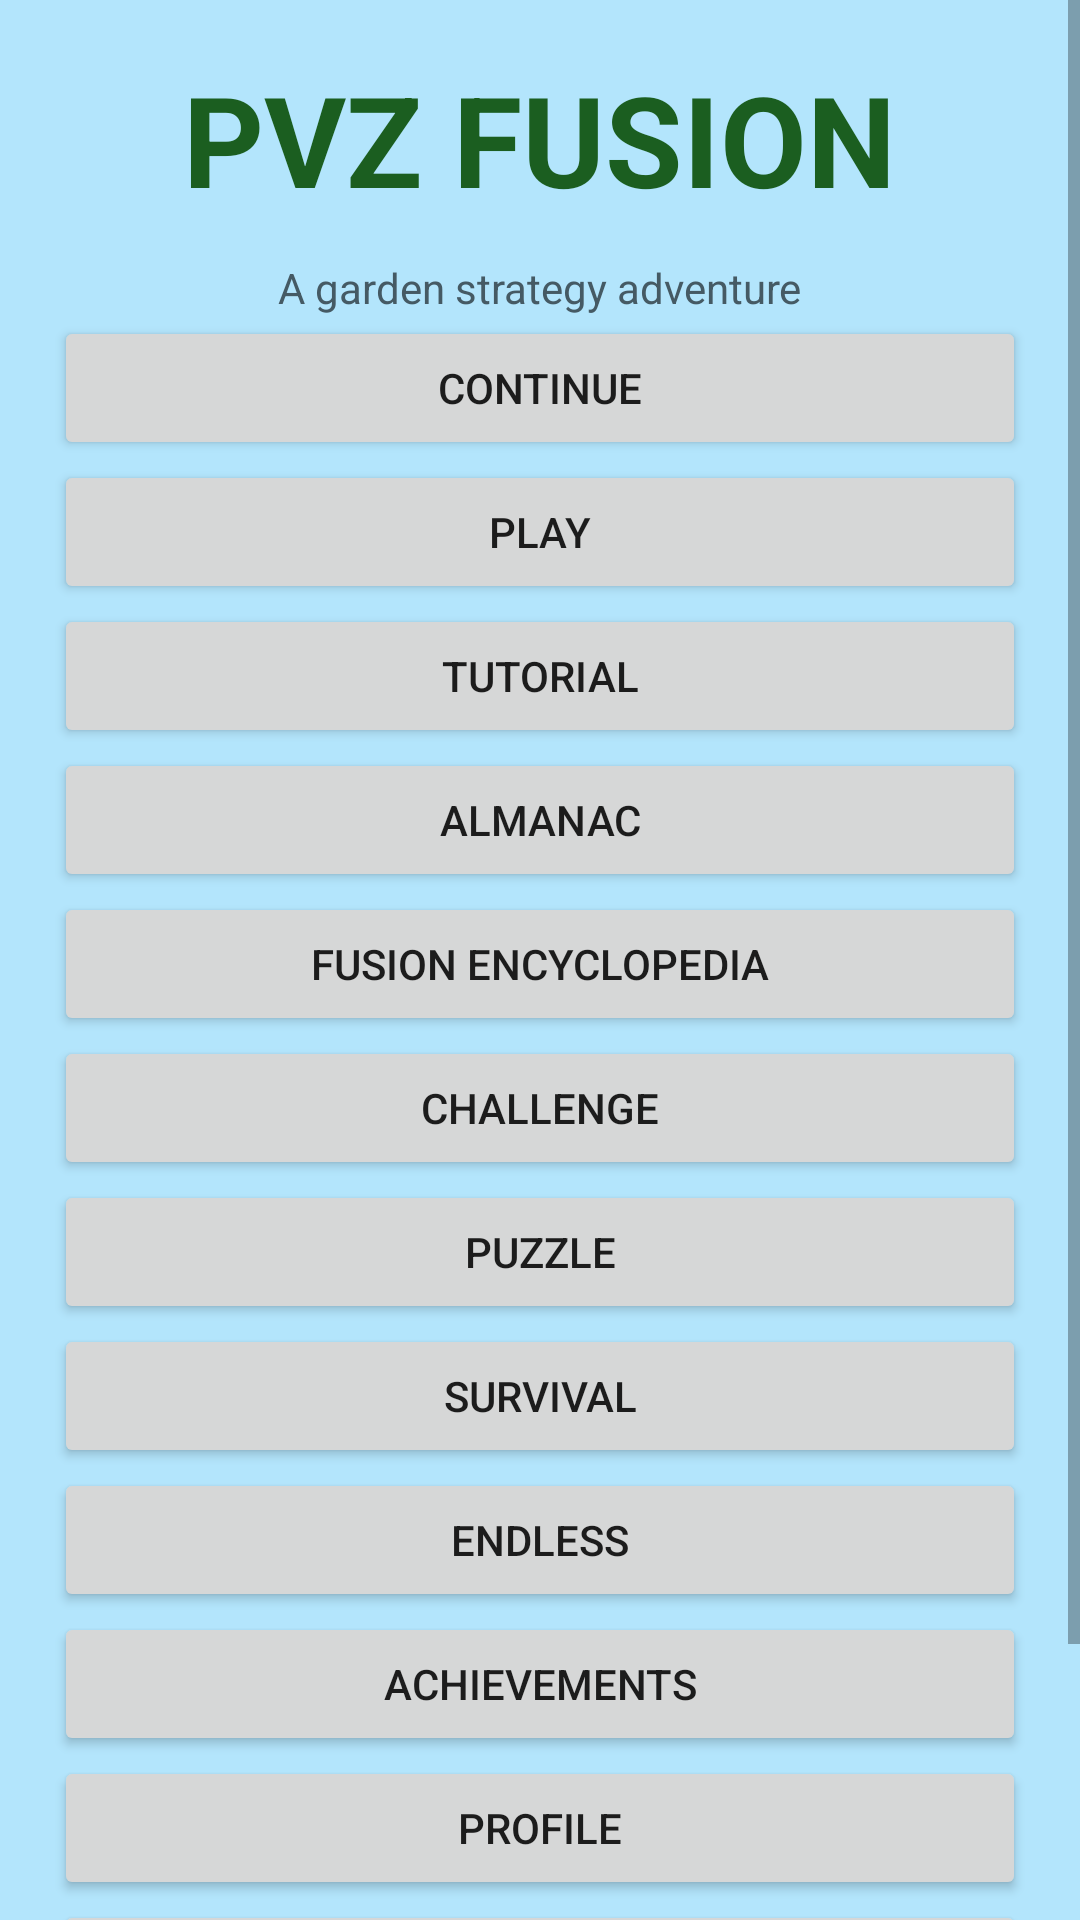

Write the Android layout XML for this screen, with the resource values it uses.
<!-- AndroidManifest.xml: application theme Theme.PvZFusion -->
<!-- res/layout/activity_main.xml -->
<?xml version="1.0" encoding="utf-8"?>
<ScrollView xmlns:android="http://schemas.android.com/apk/res/android" android:background="#B3E5FC" android:layout_width="match_parent" android:layout_height="match_parent"><LinearLayout android:orientation="vertical" android:gravity="center" android:padding="18dp" android:layout_width="match_parent" android:layout_height="wrap_content"><TextView android:text="PVZ FUSION" android:textSize="42sp" android:textStyle="bold" android:textColor="#1B5E20" android:layout_marginBottom="12dp" android:layout_width="wrap_content" android:layout_height="wrap_content"/><TextView android:text="A garden strategy adventure" android:textColor="#455A64" android:layout_width="wrap_content" android:layout_height="wrap_content"/><Button android:id="@+id/btn_continue" android:text="Continue" android:layout_width="match_parent" android:layout_height="wrap_content"/><Button android:id="@+id/btn_play" android:text="Play" android:layout_width="match_parent" android:layout_height="wrap_content"/><Button android:id="@+id/btn_tutorial" android:text="Tutorial" android:layout_width="match_parent" android:layout_height="wrap_content"/><Button android:id="@+id/btn_almanac" android:text="Almanac" android:layout_width="match_parent" android:layout_height="wrap_content"/><Button android:id="@+id/btn_fusion" android:text="Fusion Encyclopedia" android:layout_width="match_parent" android:layout_height="wrap_content"/><Button android:id="@+id/btn_challenge" android:text="Challenge" android:layout_width="match_parent" android:layout_height="wrap_content"/><Button android:id="@+id/btn_puzzle" android:text="Puzzle" android:layout_width="match_parent" android:layout_height="wrap_content"/><Button android:id="@+id/btn_survival" android:text="Survival" android:layout_width="match_parent" android:layout_height="wrap_content"/><Button android:id="@+id/btn_endless" android:text="Endless" android:layout_width="match_parent" android:layout_height="wrap_content"/><Button android:id="@+id/btn_achievements" android:text="Achievements" android:layout_width="match_parent" android:layout_height="wrap_content"/><Button android:id="@+id/btn_profile" android:text="Profile" android:layout_width="match_parent" android:layout_height="wrap_content"/><Button android:id="@+id/btn_settings" android:text="Settings" android:layout_width="match_parent" android:layout_height="wrap_content"/><Button android:id="@+id/btn_backup" android:text="Save &amp; Backup Manager" android:layout_width="match_parent" android:layout_height="wrap_content"/></LinearLayout></ScrollView>
<!-- resources referenced by this layout -->
<resources>
  <style name="Theme.PvZFusion" parent="Theme.MaterialComponents.DayNight.DarkActionBar">
          <item name="colorPrimary">@color/colorPrimary</item>
          <item name="colorPrimaryVariant">@color/colorPrimaryVariant</item>
          <item name="colorSecondary">@color/colorSecondary</item>
          <item name="colorSecondaryVariant">@color/colorSecondaryVariant</item>
          <item name="colorError">@color/colorError</item>
          <item name="android:colorBackground">@color/colorBackground</item>
      </style>
  <color name="colorPrimary">#2E7D32</color>
  <color name="colorPrimaryVariant">#1B5E20</color>
  <color name="colorSecondary">#FF6F00</color>
  <color name="colorSecondaryVariant">#E65100</color>
  <color name="colorError">#D32F2F</color>
  <color name="colorBackground">#87CEEB</color>
</resources>
